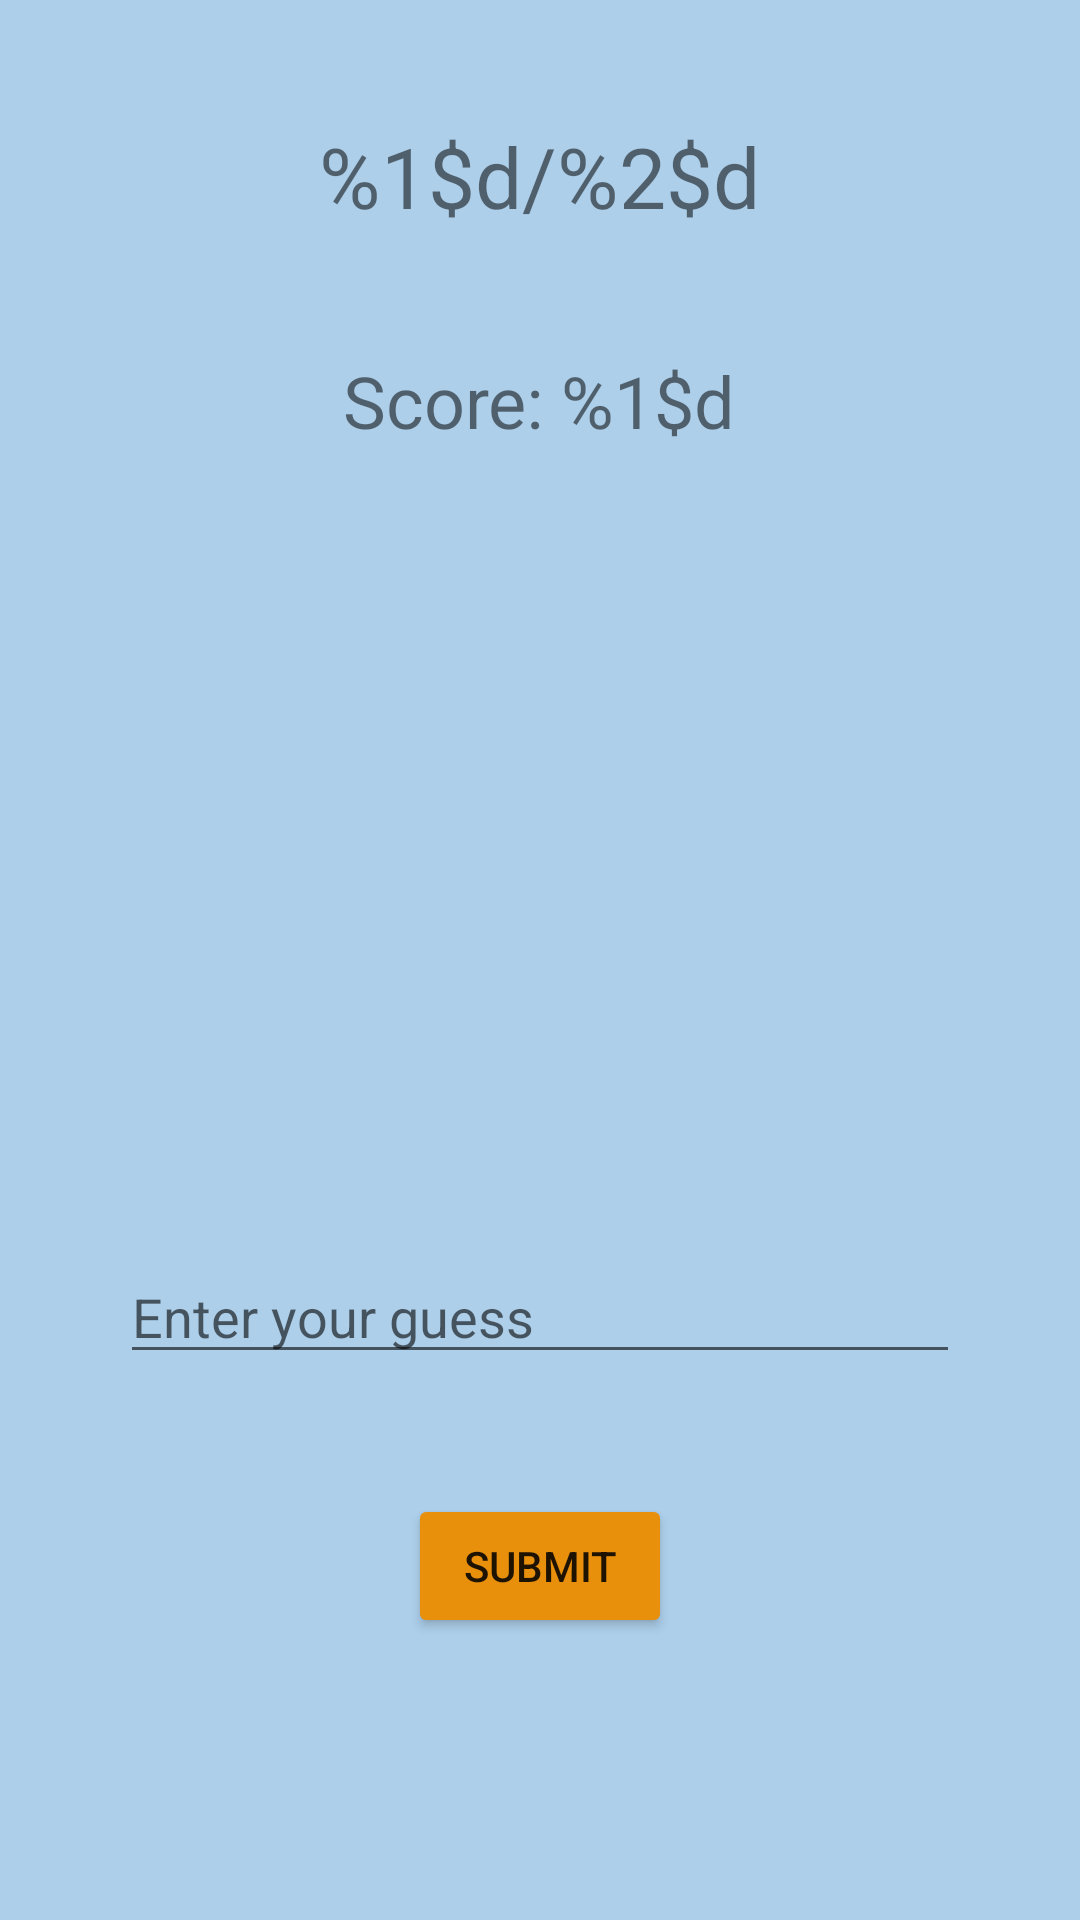

The Android layout XML behind this screen, and the referenced resources:
<!-- AndroidManifest.xml: application theme Theme.PROJE -->
<!-- res/layout/activity_multgame.xml -->
<RelativeLayout xmlns:android="http://schemas.android.com/apk/res/android"
    xmlns:tools="http://schemas.android.com/tools"
    android:id="@+id/multgame"
    android:layout_width="match_parent"
    android:layout_height="match_parent"
    android:background="#ADCFEA"
    tools:context=".MultGameActivity">

    <TextView
        android:id="@+id/questionText"
        android:layout_width="wrap_content"
        android:layout_height="wrap_content"
        android:layout_centerHorizontal="true"
        android:layout_marginTop="@dimen/multgamemargin3"
        android:text="@string/multgamequestiontext"
        android:gravity="center"
        android:textSize="@dimen/multgametextsize3" />

    <TextView
        android:id="@+id/scoreText"
        android:layout_width="wrap_content"
        android:layout_height="wrap_content"
        android:layout_below="@id/questionText"
        android:layout_centerHorizontal="true"
        android:layout_marginTop="@dimen/multgamemargin3"
        android:gravity="center"
        android:text="@string/multgamescoretext"
        android:textSize="@dimen/multgametextsize2" />

    <TextView
        android:id="@+id/errorText"
        android:layout_width="wrap_content"
        android:layout_height="wrap_content"
        android:layout_below="@id/submitBtn"
        android:layout_centerHorizontal="true"
        android:layout_marginTop="@dimen/multgamemargin3"
        android:text=" "
        android:gravity="center"
        android:textColor="#FF0000"
        android:textSize="@dimen/multgametextsize2" />

    <TextView
        android:id="@+id/resultText"
        android:layout_width="wrap_content"
        android:layout_height="wrap_content"
        android:layout_below="@+id/num2Text"
        android:layout_centerHorizontal="true"
        android:layout_marginTop="@dimen/multgamemargin3"
        android:text=""
        android:gravity="center"
        android:textSize="@dimen/multgametextsize2" />

    <TextView
        android:id="@+id/num1Text"
        android:layout_width="wrap_content"
        android:layout_height="wrap_content"
        android:layout_below="@id/scoreText"
        android:layout_centerHorizontal="true"
        android:gravity="center"
        android:layout_marginTop="@dimen/multgamemargin3"
        android:textSize="@dimen/multgametextsize3" />

    <TextView
        android:id="@+id/num2Text"
        android:layout_width="wrap_content"
        android:layout_height="wrap_content"
        android:layout_below="@id/num1Text"
        android:layout_centerHorizontal="true"
        android:gravity="center"
        android:layout_marginTop="@dimen/multgamemargin3"
        android:textSize="@dimen/multgametextsize3" />

    <EditText
        android:id="@+id/guessEdit"
        android:layout_width="match_parent"
        android:layout_height="wrap_content"
        android:layout_below="@id/resultText"
        android:layout_marginStart="@dimen/multgamemargin2"
        android:layout_marginTop="@dimen/multgamemargin3"
        android:layout_marginEnd="@dimen/multgamemargin2"
        android:hint="@string/guesshint"
        android:inputType="number" />

    <Button
        android:id="@+id/submitBtn"
        android:layout_width="wrap_content"
        android:layout_height="wrap_content"
        android:layout_below="@id/guessEdit"
        android:layout_centerHorizontal="true"
        android:layout_marginTop="@dimen/multgamemargin3"
        android:backgroundTint="#E88F0C"
        android:text="@string/submitbutton" />

</RelativeLayout>
<!-- resources referenced by this layout -->
<resources>
  <dimen name="multgamemargin2">24dp</dimen>
  <dimen name="multgamemargin3">28dp</dimen>
  <dimen name="multgametextsize2">20sp</dimen>
  <dimen name="multgametextsize3">24sp</dimen>
  <string name="guesshint">Enter your guess</string>
  <string name="multgamequestiontext">%1$d/%2$d</string>
  <string name="multgamescoretext">Score: %1$d</string>
  <string name="submitbutton">Submıt</string>
  <style name="Theme.PROJE" parent="Theme.MaterialComponents.DayNight.NoActionBar">
          
          <item name="colorPrimary">@color/purple_500</item>
          <item name="colorPrimaryVariant">@color/orange</item>
          <item name="colorOnPrimary">@color/white</item>
          
          <item name="colorSecondary">@color/teal_200</item>
          <item name="colorSecondaryVariant">@color/teal_700</item>
          <item name="colorOnSecondary">@color/black</item>
          
          <item name="android:statusBarColor">?attr/colorPrimaryVariant</item>
          
      </style>
  <color name="purple_500">#FF6200EE</color>
  <color name="orange">#FF6D00</color>
  <color name="white">#FFFFFFFF</color>
  <color name="teal_200">#FF03DAC5</color>
  <color name="teal_700">#FF018786</color>
  <color name="black">#FF000000</color>
</resources>
